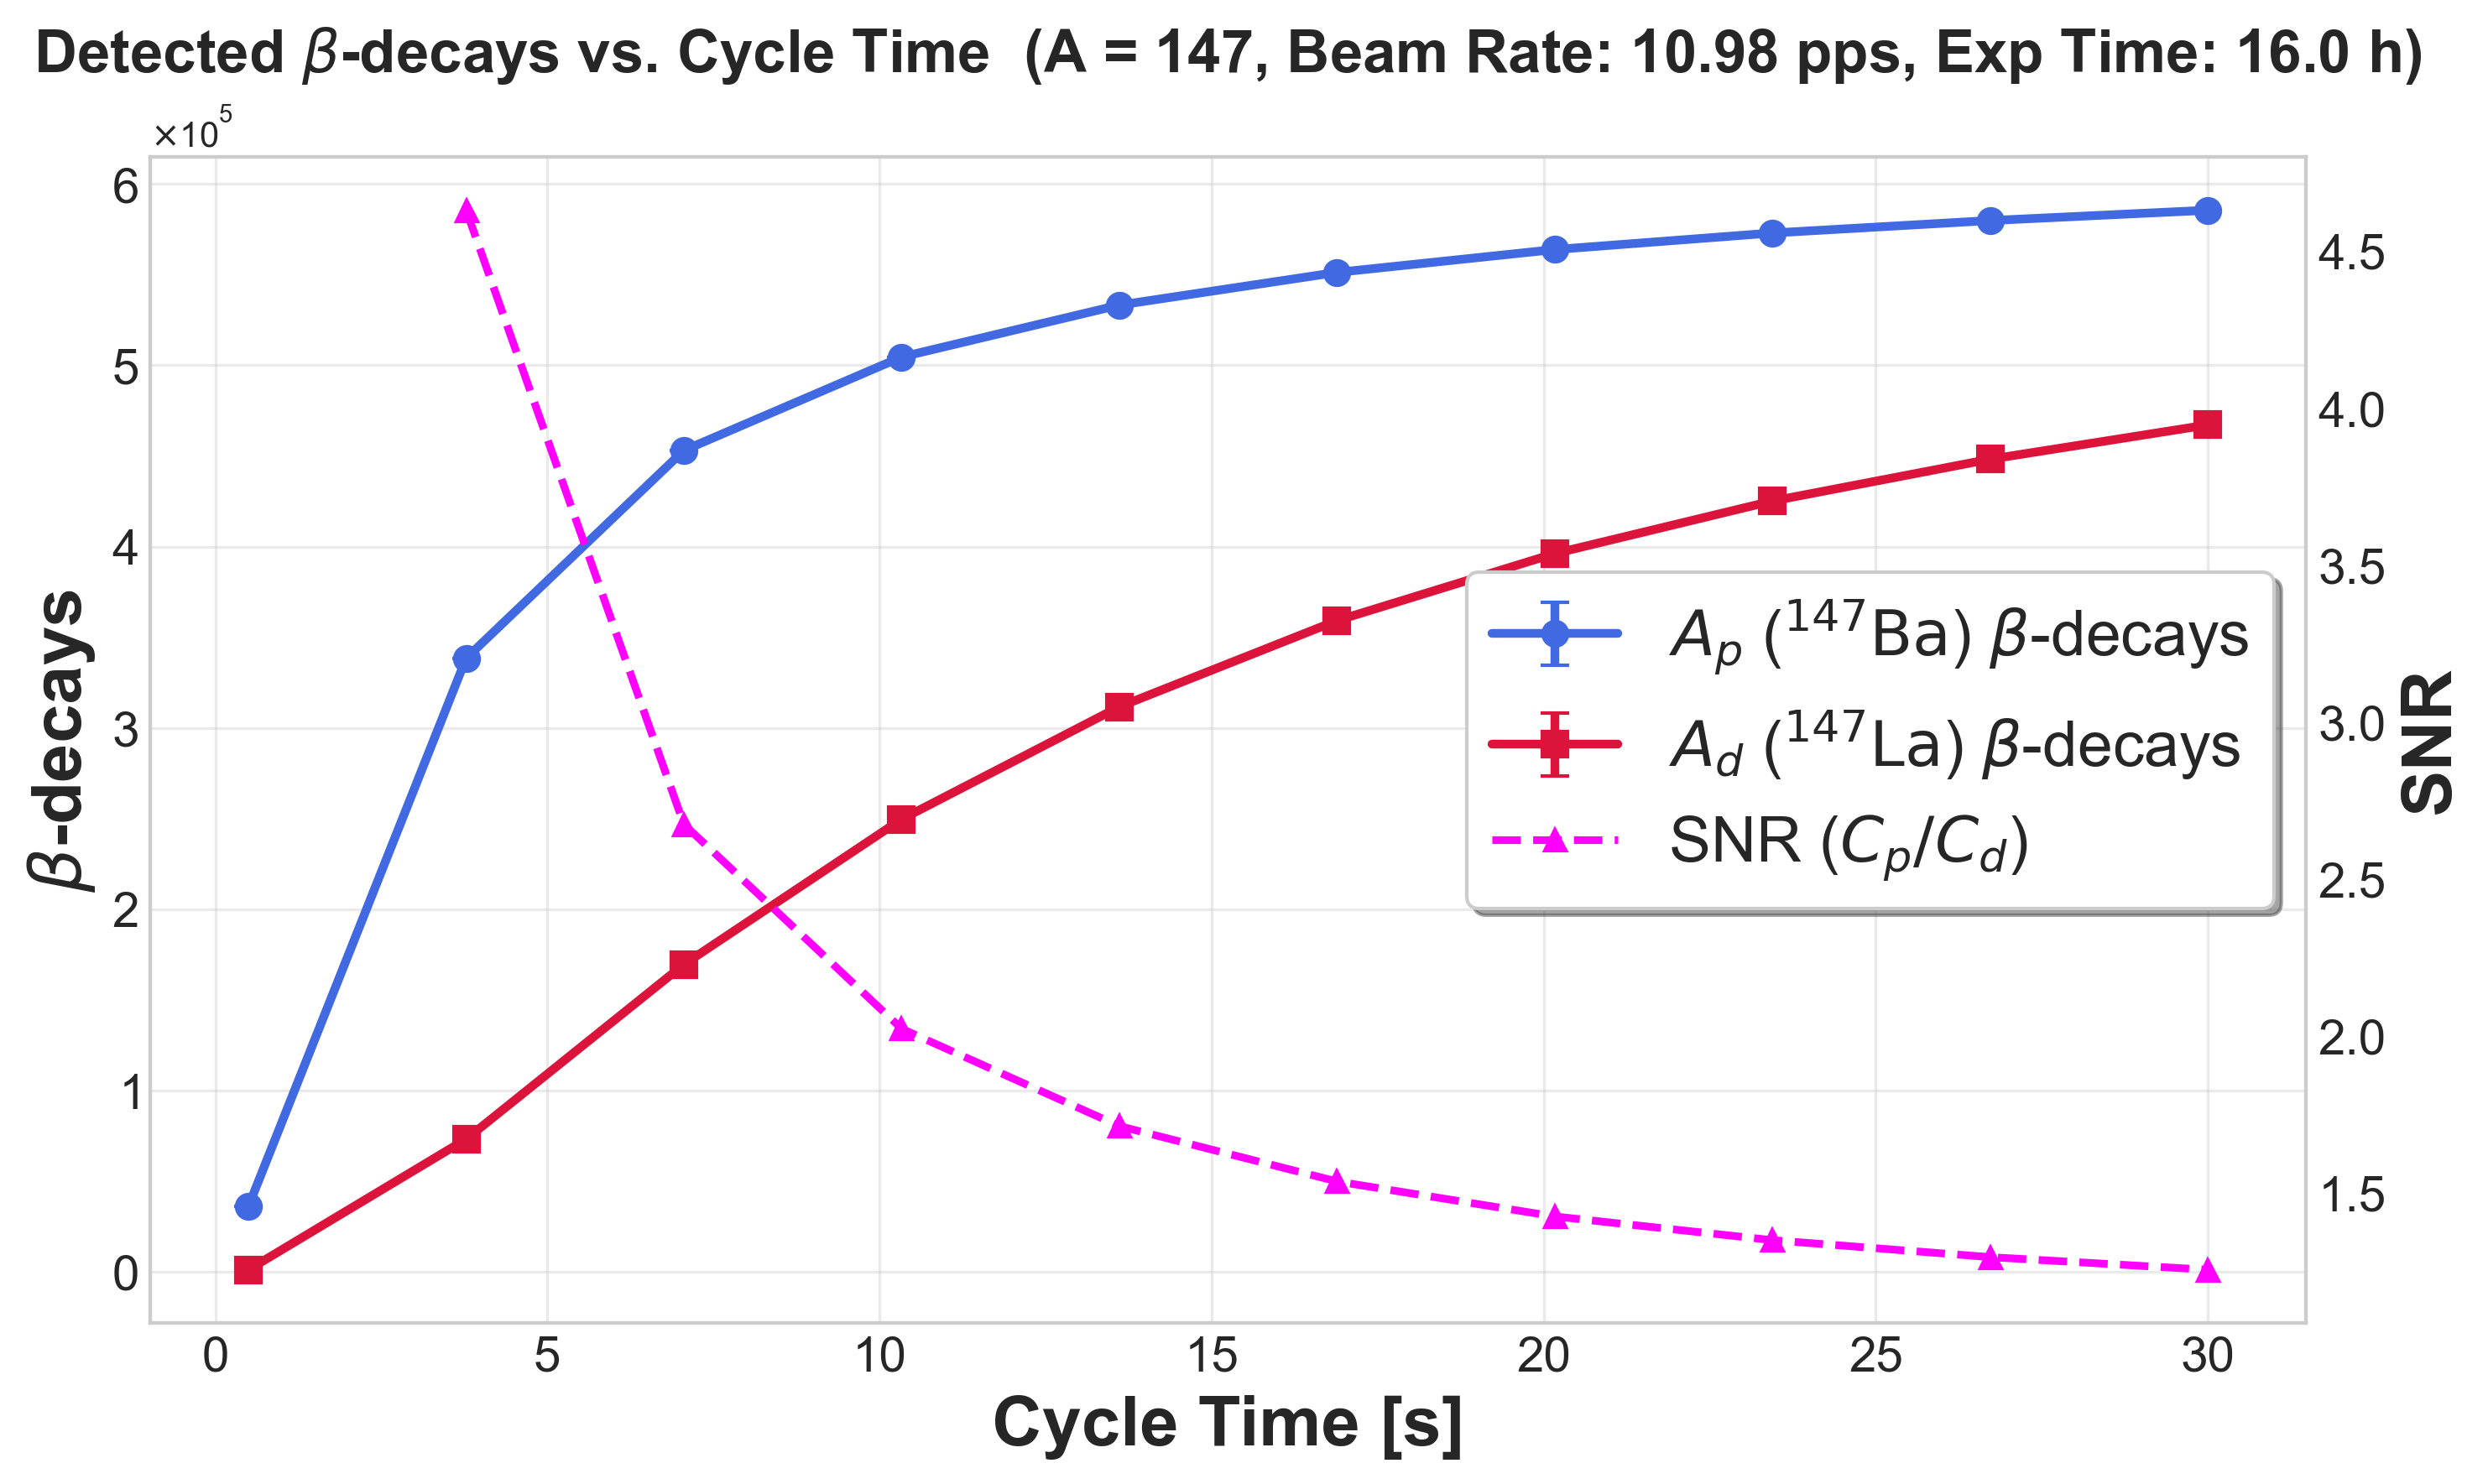

Source data for this figure (header and first rows):
cycle_time_s, parent_mean, parent_std, daughter_mean, daughter_std
0.5, 36057, 0.0, 1036, 0.0
3.778, 338440, 0.0, 73098, 0.0
7.056, 453056, 0.0, 169496, 0.0
10.33, 504610, 0.0, 249600, 0.0
13.61, 533245, 0.0, 311617, 0.0
16.89, 551269, 0.0, 359177, 0.0
20.17, 563882, 0.0, 396160, 0.0
23.44, 573007, 0.0, 425149, 0.0
26.72, 579878, 0.0, 448211, 0.0
30.0, 585563, 0.0, 467140, 0.0
